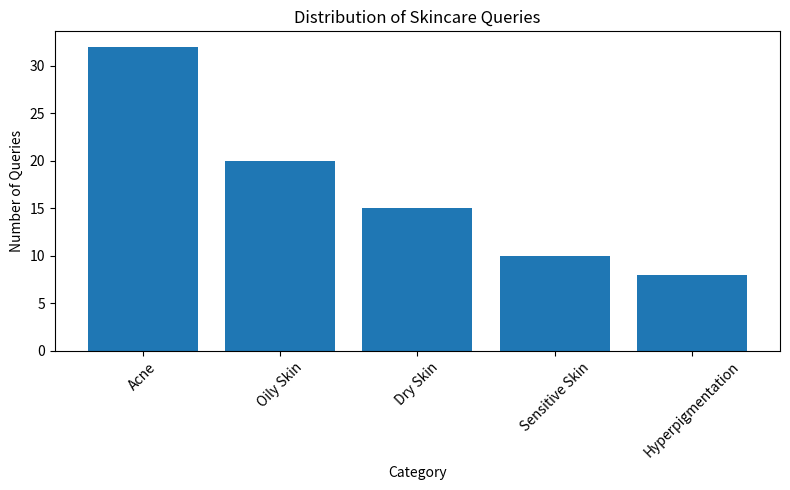

The matplotlib source for this figure:
import matplotlib.pyplot as plt

categories = ["Acne", "Oily Skin", "Dry Skin", "Sensitive Skin", "Hyperpigmentation"]
counts = [32, 20, 15, 10, 8]  # dummy data

plt.figure(figsize=(8,5))
plt.bar(categories, counts)
plt.title("Distribution of Skincare Queries")
plt.xlabel("Category")
plt.ylabel("Number of Queries")
plt.xticks(rotation=45)
plt.tight_layout()
plt.show()
